Labelled photos from "data", an image-classification folder in ysnni2/PhotoTrip. The possible labels are: beach, city, culture, festival, food, nature.

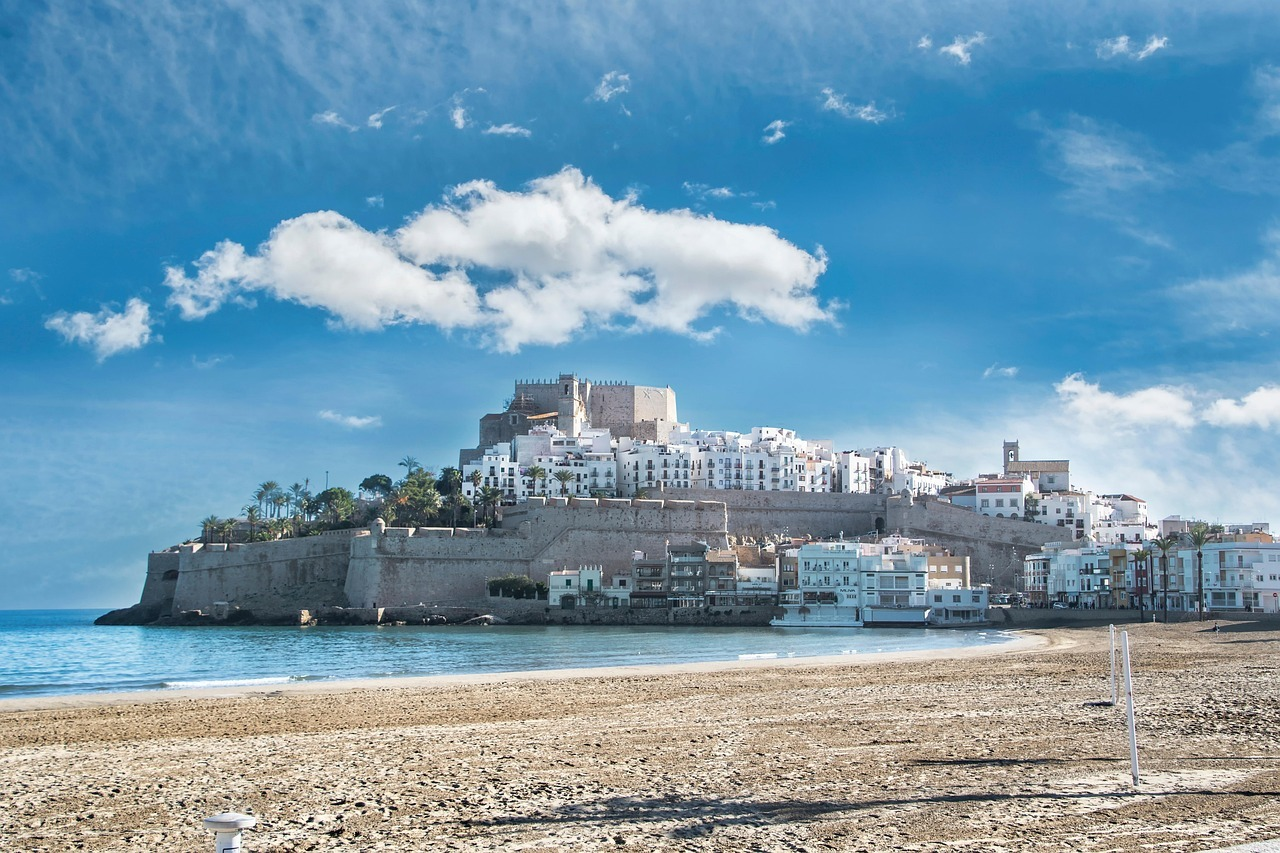
Label: beach

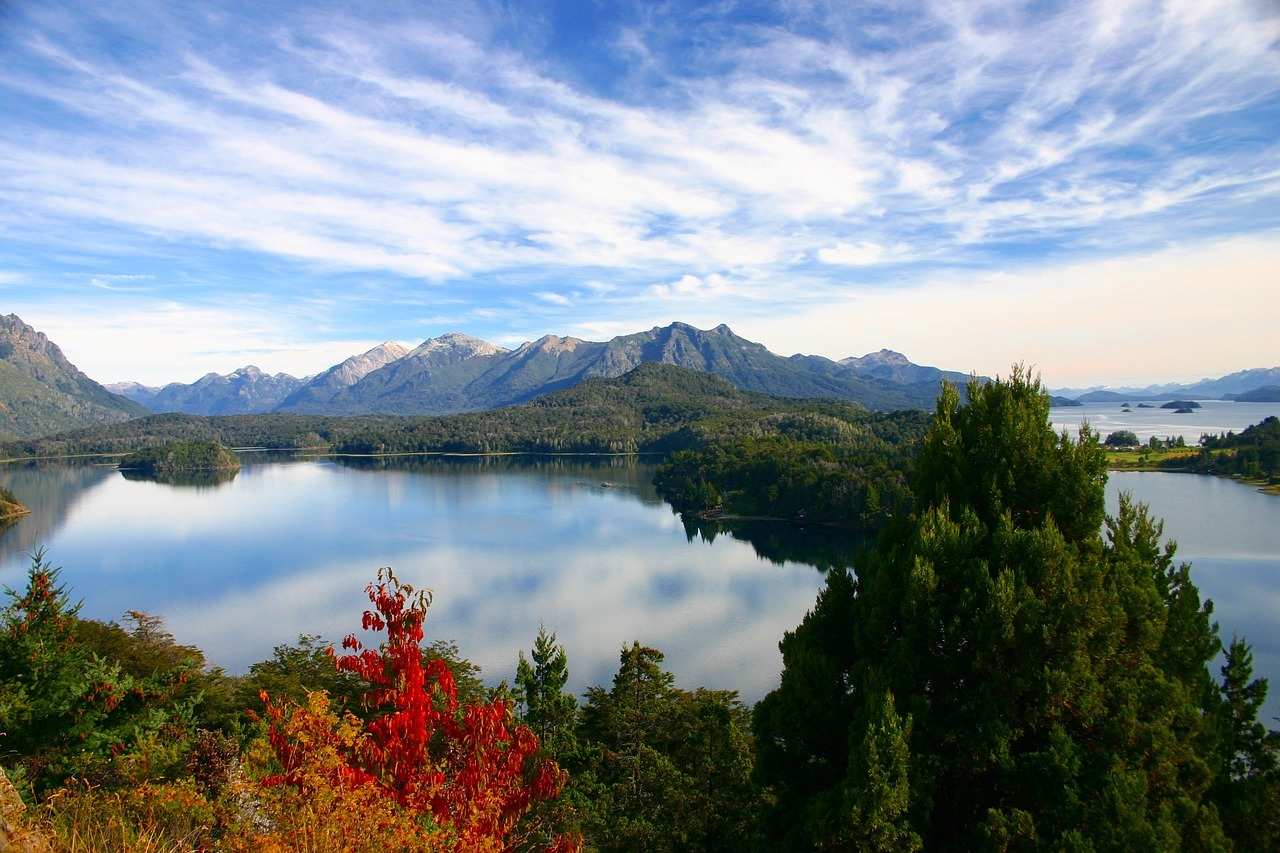
Label: nature

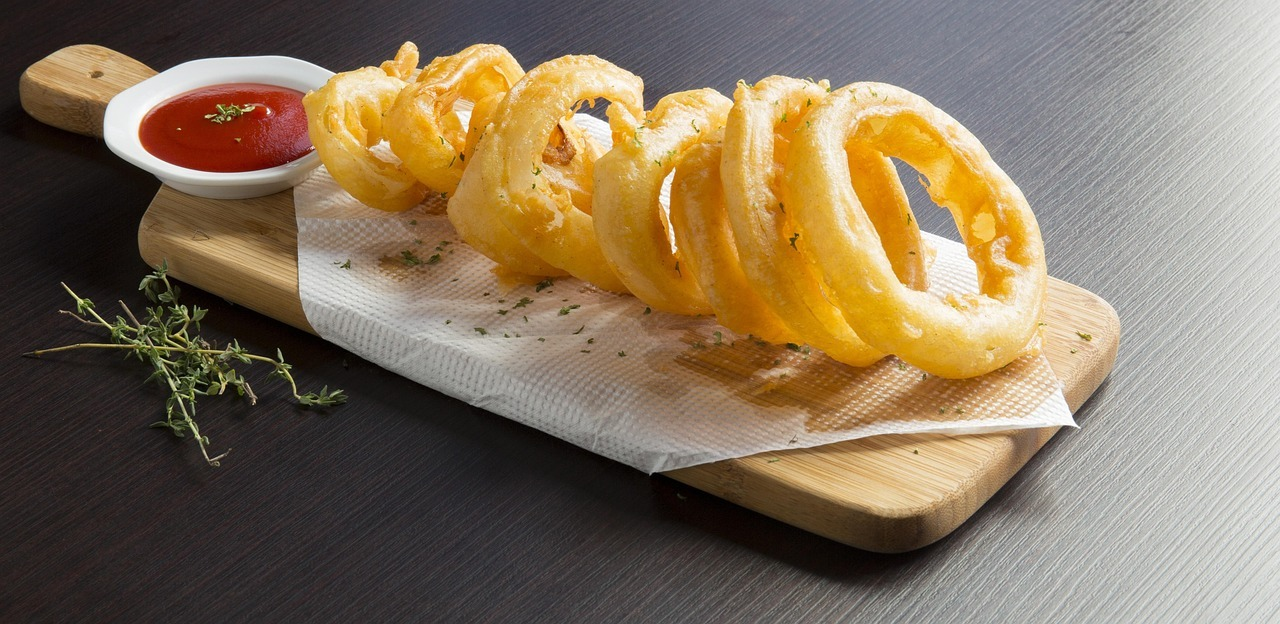
Label: food

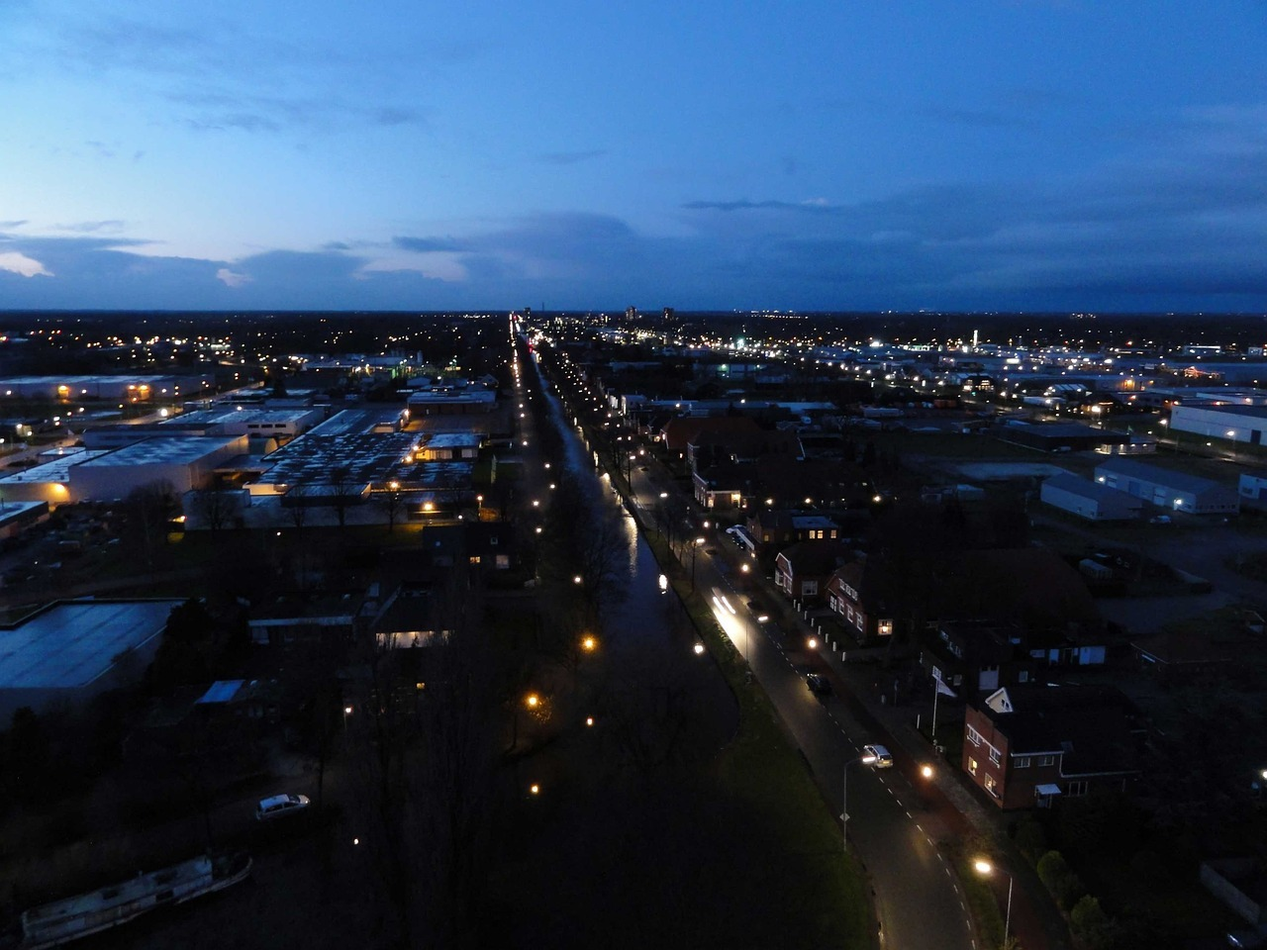
Label: city

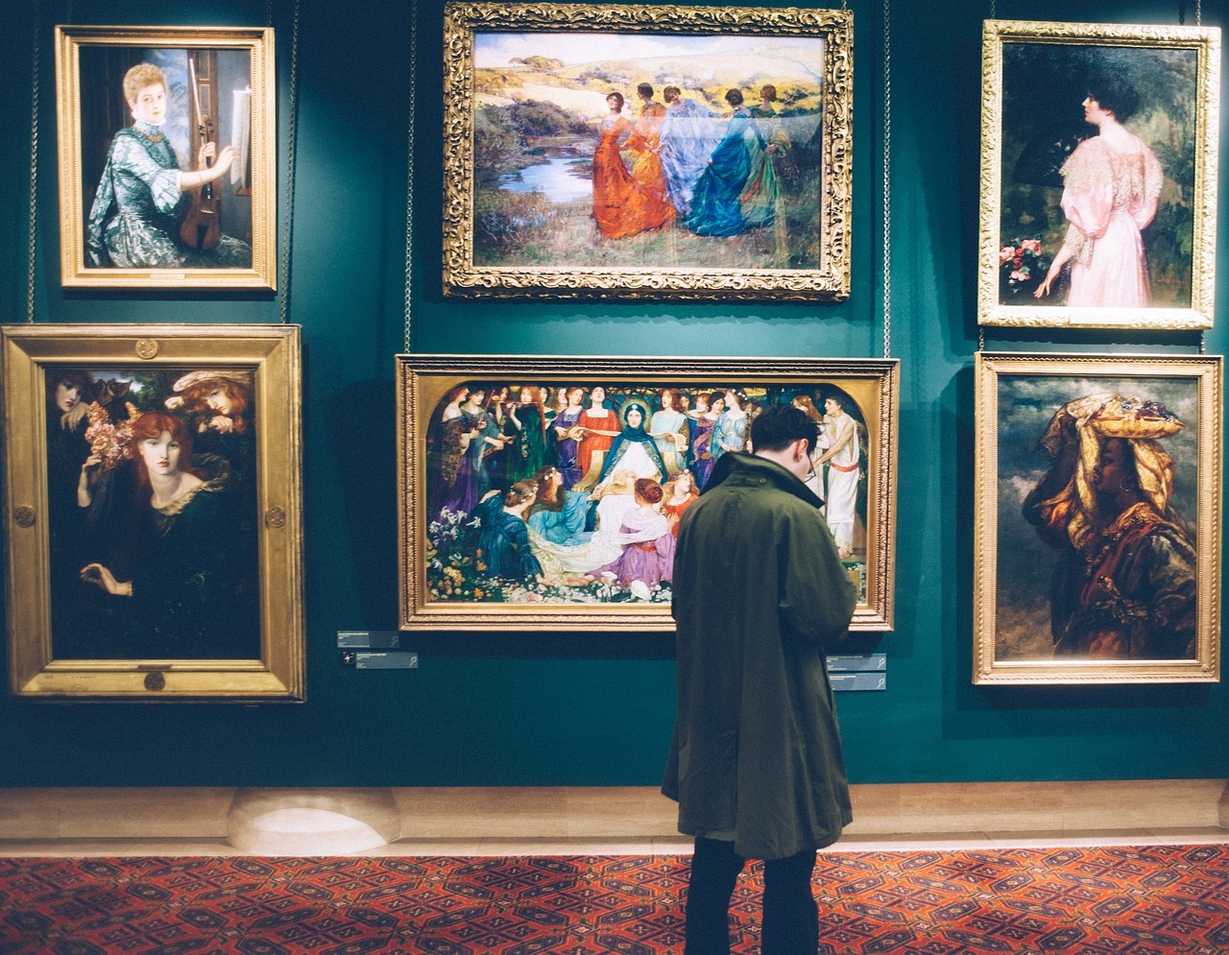
Label: culture

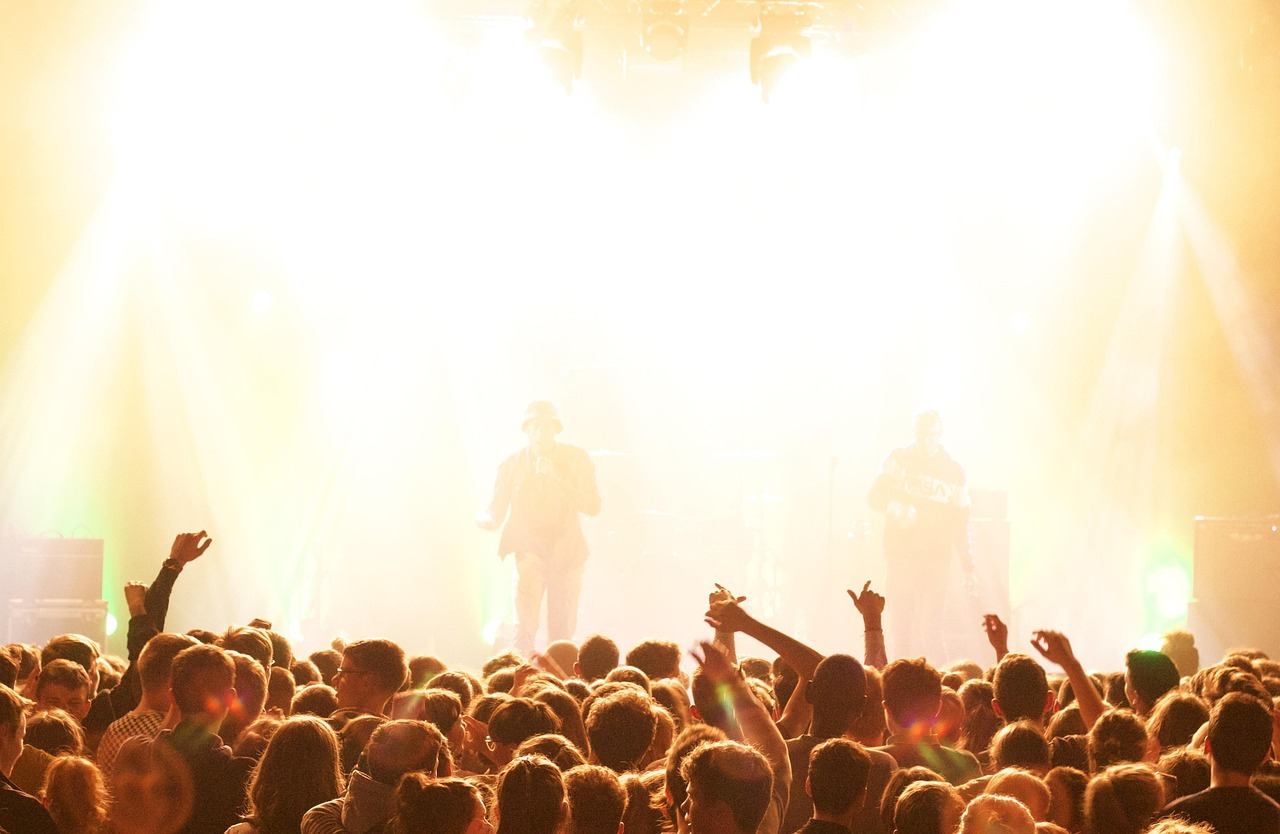
Label: festival
